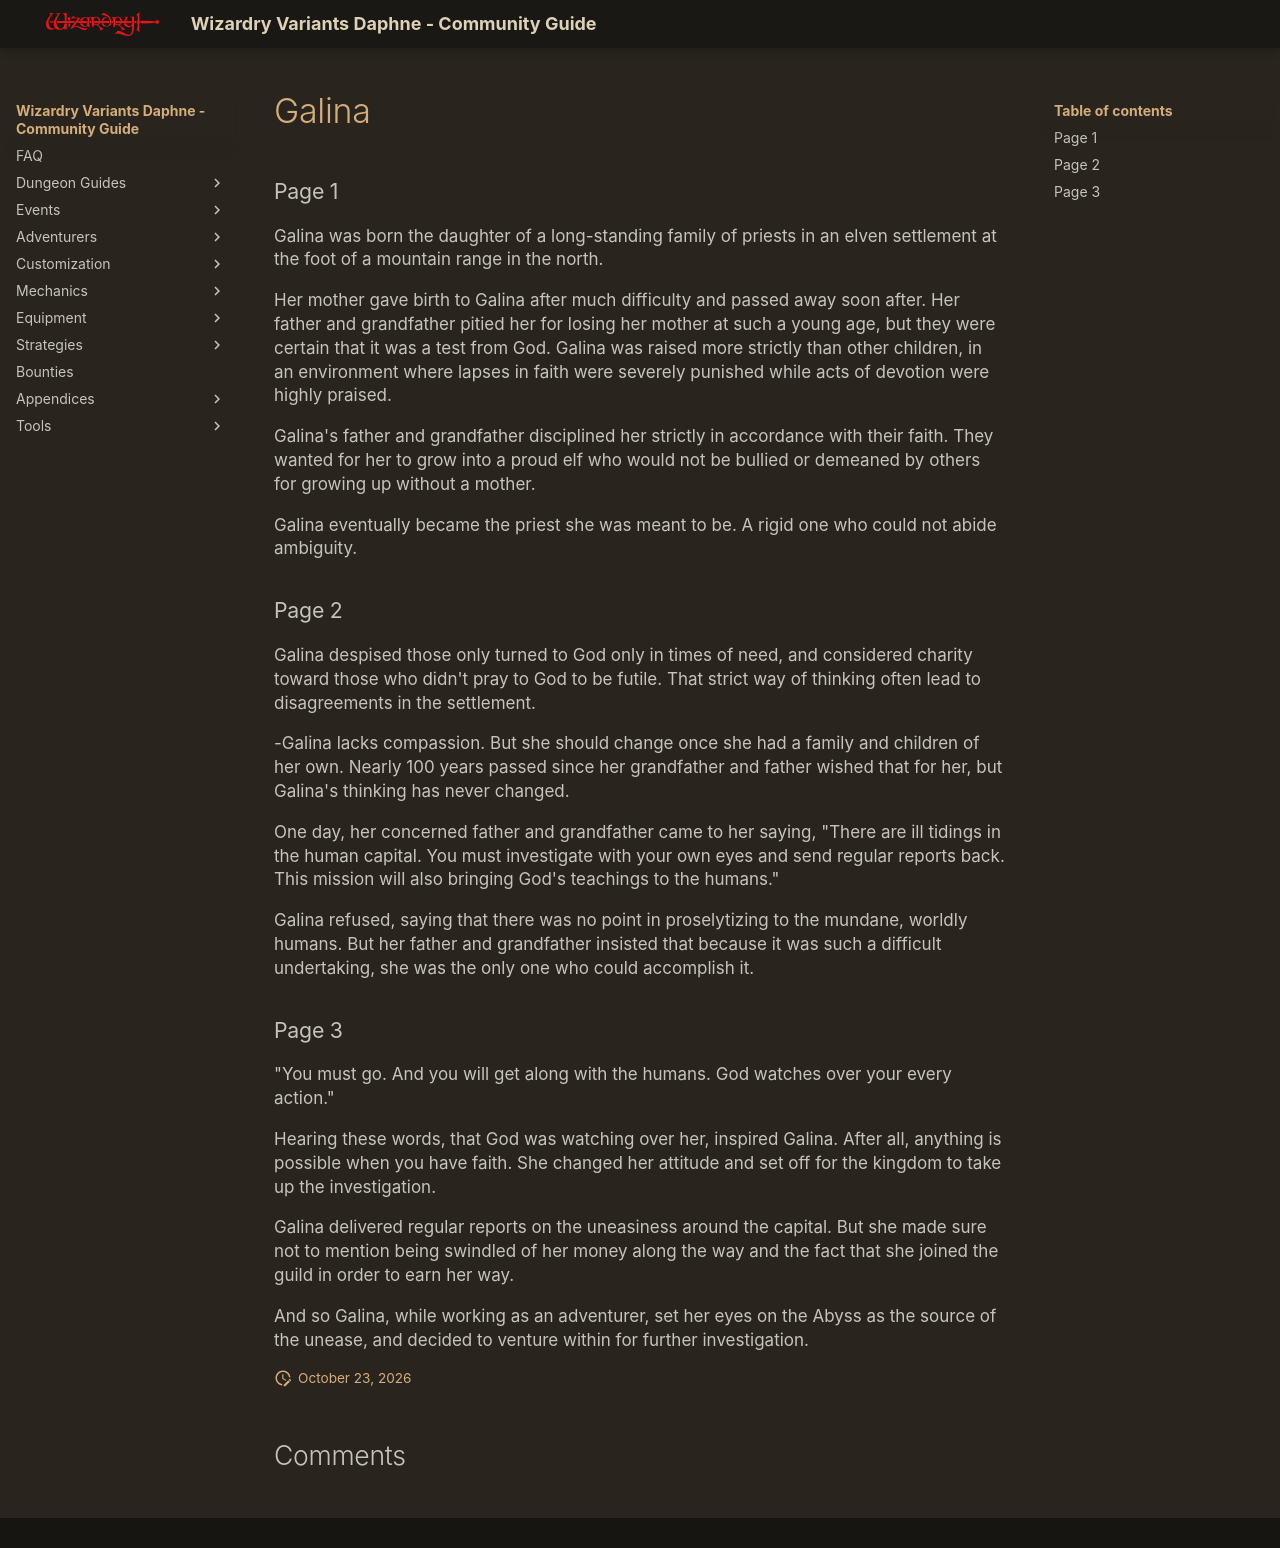

repository: itsnicksia/wizardry-daphne-guide · page: adventurers/general-adventurers/life-stories/Galina/index.html · generator: mkdocs

### Page 1  
Galina was born the daughter of a long-standing family of priests in an elven settlement at the foot of a mountain range in the north.

Her mother gave birth to Galina after much difficulty and passed away soon after. Her father and grandfather pitied her for losing her mother at such a young age, but they were certain that it was a test from God. Galina was raised more strictly than other children, in an environment where lapses in faith were severely punished while acts of devotion were highly praised.

Galina's father and grandfather disciplined her strictly in accordance with their faith. They wanted for her to grow into a proud elf who would not be bullied or demeaned by others for growing up without a mother.

Galina eventually became the priest she was meant to be. A rigid one who could not abide ambiguity.

### Page 2  
Galina despised those only turned to God only in times of need, and considered charity toward those who didn't pray to God to be futile. That strict way of thinking often lead to disagreements in the settlement.

-Galina lacks compassion.
But she should change once she had a family and children of her own. Nearly 100 years passed since her grandfather and father wished that for her, but Galina's thinking has never changed.

One day, her concerned father and grandfather came to her saying, "There are ill tidings in the human capital. You must investigate with your own eyes and send regular reports back. This mission will also bringing God's teachings to the humans."

Galina refused, saying that there was no point in proselytizing to the mundane, worldly humans. But her father and grandfather insisted that because it was such a difficult undertaking, she was the only one who could accomplish it.

### Page 3  
"You must go. And you will get along with the humans. God watches over your every action."

Hearing these words, that God was watching over her, inspired Galina. After all, anything is possible when you have faith. She changed her attitude and set off for the kingdom to take up the investigation.

Galina delivered regular reports on the uneasiness around the capital. But she made sure not to mention being swindled of her money along the way and the fact that she joined the guild in order to earn her way.

And so Galina, while working as an adventurer, set her eyes on the Abyss as the source of the unease, and decided to venture within for further investigation.
